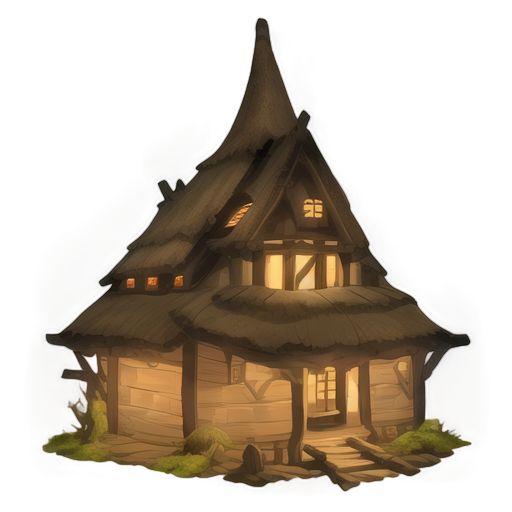
Generation parameters embedded in this image by AUTOMATIC1111 Stable Diffusion web UI or a fork of it (Forge, ...) (PNG 'parameters' text chunk):
A single-story medieval fantasy wooden house, 2D animation style, crafted from aged timber with hand-carved details, thatched moss-covered roof, warm glowing windows, small stone chimney with gentle smoke rising, whimsical and cozy design, centered composition, vibrant colors, minimalistic focus on the house, clean background, soft outlines, highly detailed, magical and serene atmosphere, icon design style, symmetrical and simplified structure, clear and crisp lines, suitable for a fantasy game or app icon
Steps: 20, Sampler: Euler a, Schedule type: Automatic, CFG scale: 7, Seed: 645491947, Size: 512x512, Model hash: 481989b6f0, Model: AnythingXL_v50, layerdiffusion_enabled: True, layerdiffusion_method: (SD1.5) Only Generate Transparent Image (Attention Injection), layerdiffusion_weight: 1, layerdiffusion_ending_step: 1, layerdiffusion_fg_image: False, layerdiffusion_bg_image: False, layerdiffusion_blend_image: False, layerdiffusion_resize_mode: Crop and Resize, layerdiffusion_fg_additional_prompt: , layerdiffusion_bg_additional_prompt: , layerdiffusion_blend_additional_prompt: , Version: f2.0.1v1.10.1-previous-622-g1f140749